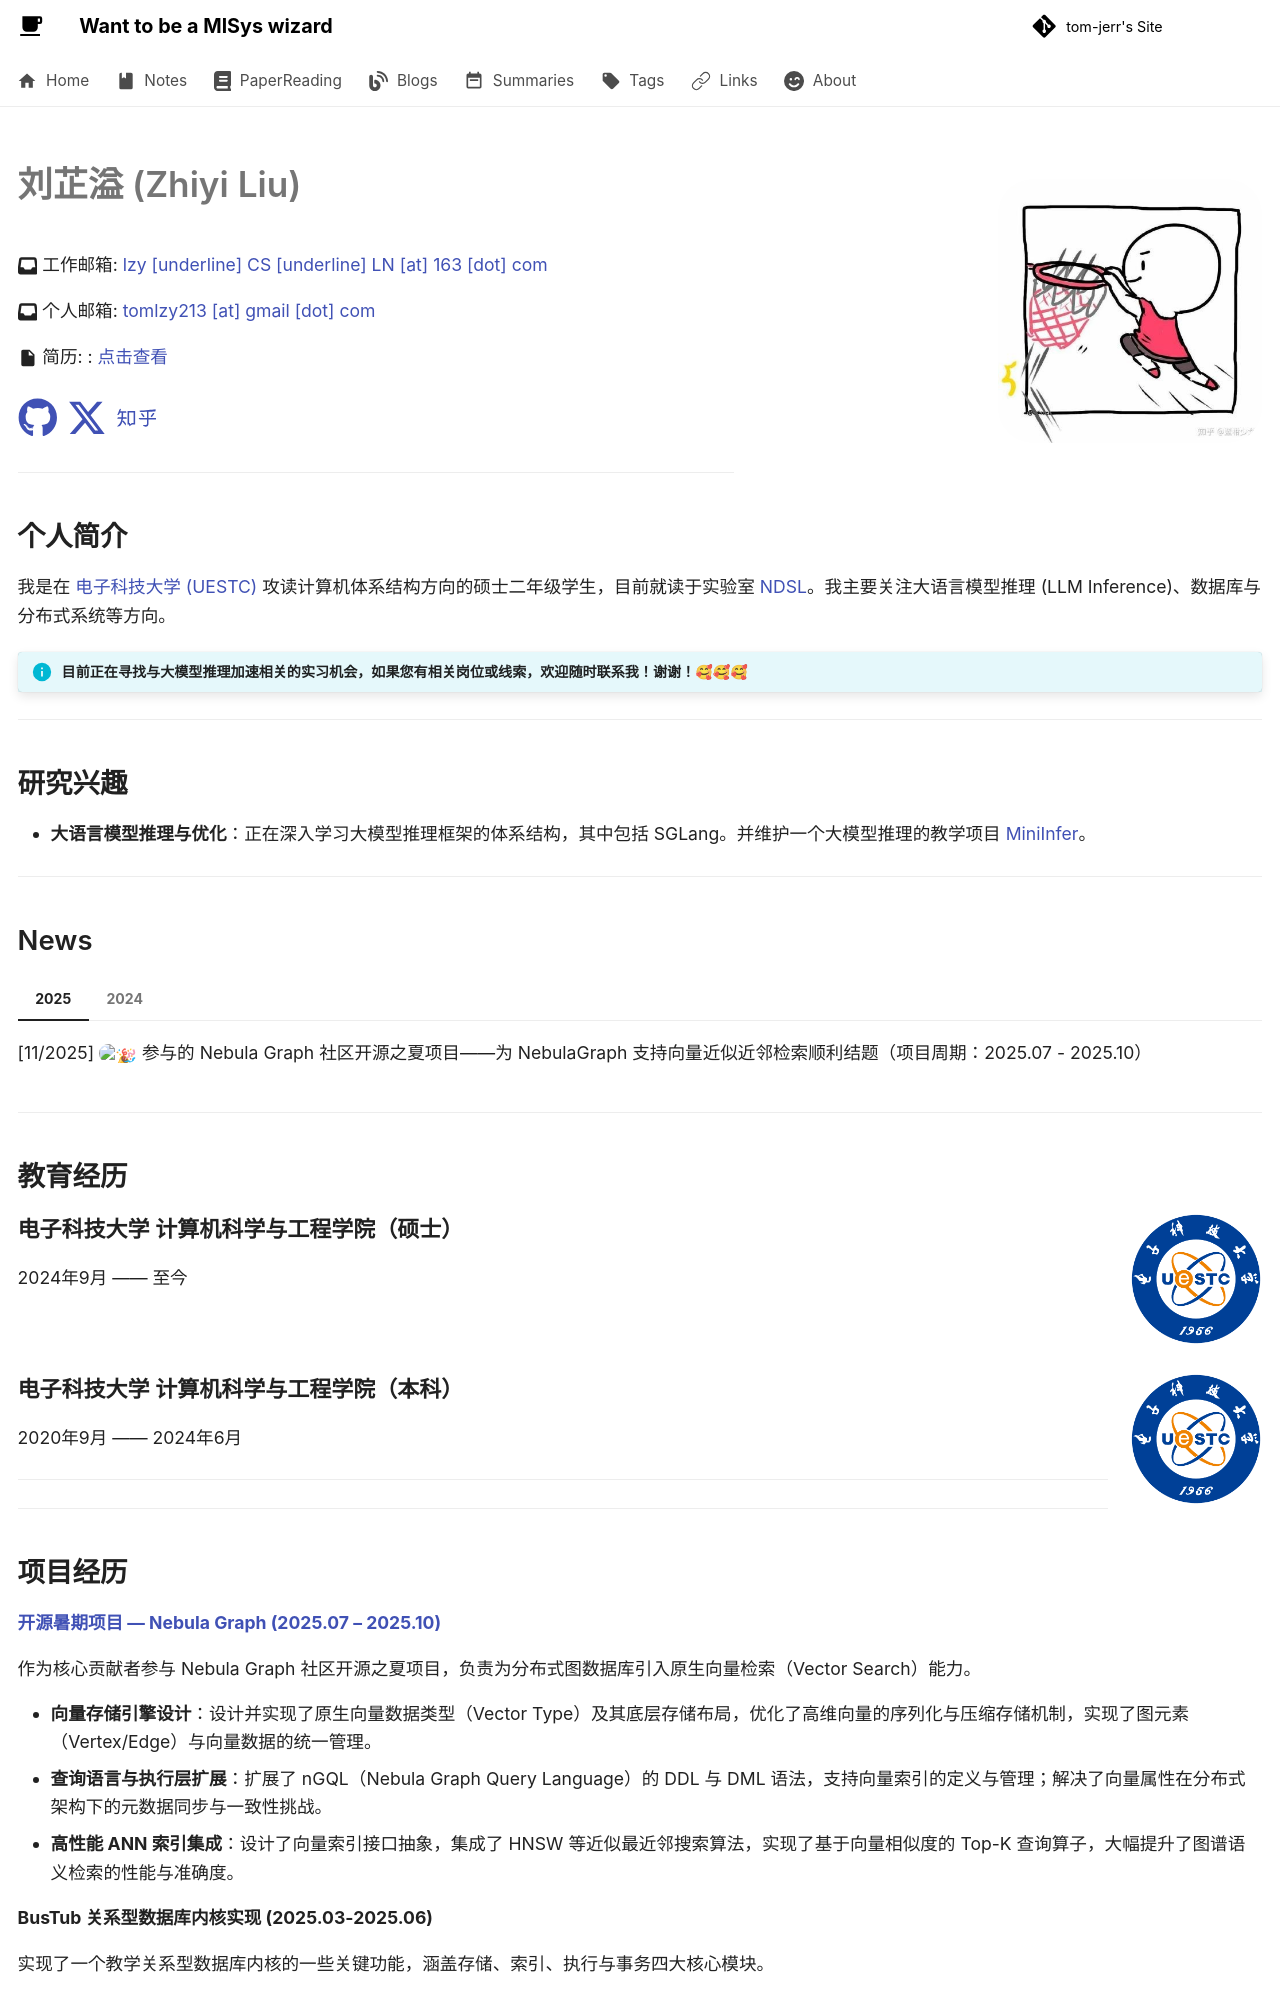

repository: tom-jerr/tom-jerr.github.io · page: academy/index.html · generator: mkdocs

---
hide:
  - navigation
  - toc
  - feedback
nostatistics: true
comments: false
---


# 刘芷溢 (Zhiyi Liu) ![](img/touxiang.png){ align=right style="width:7.5em; margin-left: 7.5em; margin-top: 0.5em; border-radius: 1em;"}

<!--:fontawesome-solid-building: Office: [424, 60 5th Ave, New York, NY 10011](https://maps.app.goo.gl/N7m2fM5EbM3TToB79)-->

:fontawesome-solid-inbox: 工作邮箱: [lzy [underline] CS [underline] LN [at] 163 [dot] com](mailto:lzy_CS_LN@163.com)

:fontawesome-solid-inbox: 个人邮箱: [tomlzy213 [at] gmail [dot] com](mailto:tomlzy213@gmail.com)

<!-- :material-file: 旧版简历: [点击查看](assets/CV_zh.pdf) -->

:material-file: 简历: : [点击查看](assets/lzycv.pdf)

<span style=font-size:2em;">[:fontawesome-brands-github:](https://github.com/tom-jerr/) [:fontawesome-brands-x-twitter:](https://x.com/tom_jerry_jack) [:fontawesome-brands-zhihu:](https://www.zhihu.com/people/chen-wen-de-jian-ke)</span>

---

## 个人简介

我是在 [电子科技大学 (UESTC)](https://www.uestc.edu.cn/) 攻读计算机体系结构方向的硕士二年级学生，目前就读于实验室 [NDSL](https://github.com/uestc-ndssl/)。我主要关注大语言模型推理 (LLM Inference)、数据库与分布式系统等方向。

> [!INFO] 目前**正在寻找与大模型推理加速相关的实习机会**，如果您有相关岗位或线索，欢迎随时联系我！谢谢！🥰🥰🥰

---

## 研究兴趣

- **大语言模型推理与优化**：正在深入学习大模型推理框架的体系结构，其中包括 SGLang。并维护一个大模型推理的教学项目 [MiniInfer](https://github.com/tom-jerr/MiniInfer)。 

<!-- - **Distributed Database**: I focus on Distributed Database. Last year, I and my partners have won the 11th in 2024 OceanBase Database Competition. Now I am working on designing vector search for nebula. -->

<!-- - **Vector Database**: I also foceus on vector database and Graph RAG on this field. Now I am working for adding the ability of vector search on a graph database. I want to do some optimization on vector search with hnsw, if you have any idea about hnsw, welcome to contact with me. -->

---

## News

<!-- === "2025" -->
<!---->
<!--     [01/2025] I became an intern in [GAIR](https://plms.ai/index.html), advised by Prof. [Pengfei Liu](http://pfliu.com/). -->

=== "2025" 

    [11/2025] :party_popper: 参与的 Nebula Graph 社区开源之夏项目——为 NebulaGraph 支持向量近似近邻检索顺利结题（项目周期：2025.07 - 2025.10）

=== "2024"

    [12/2024] :party_popper: NODDL 团队在 2024 年 OceanBase 数据库大赛总决赛中获第 11 名（**第 10/1212 支队伍**）

    [11/2024] :party_popper: NODDL 团队获得 2024 年 OceanBase 数据库大赛初赛（四川赛区）一等奖

---

## 教育经历

### 电子科技大学 计算机科学与工程学院（硕士）![Image title](img/UESTC.png){ align=right style="height:6em; border-radius: 0.5em;"}

2024年9月 —— 至今

<br>

### 电子科技大学 计算机科学与工程学院（本科）![Image title](img/UESTC.png){ align=right style="height:6em; border-radius: 0.5em;"}

2020年9月 —— 2024年6月

---

<!-- ## Publications & Manuscripts

> Coming soon...

--- -->

<!-- ## Experience -->

<!-- **GAIR, SJTU & Qing Yuan Research Institute**![Image title](img/gair.png){ align=right style="height:5em; border-radius: 0.5em;"} -->
<!---->
<!-- Jan. 2025 - Present -->
<!---->
<!-- Research Intern -->

<!-- > Coming soon... -->

---
